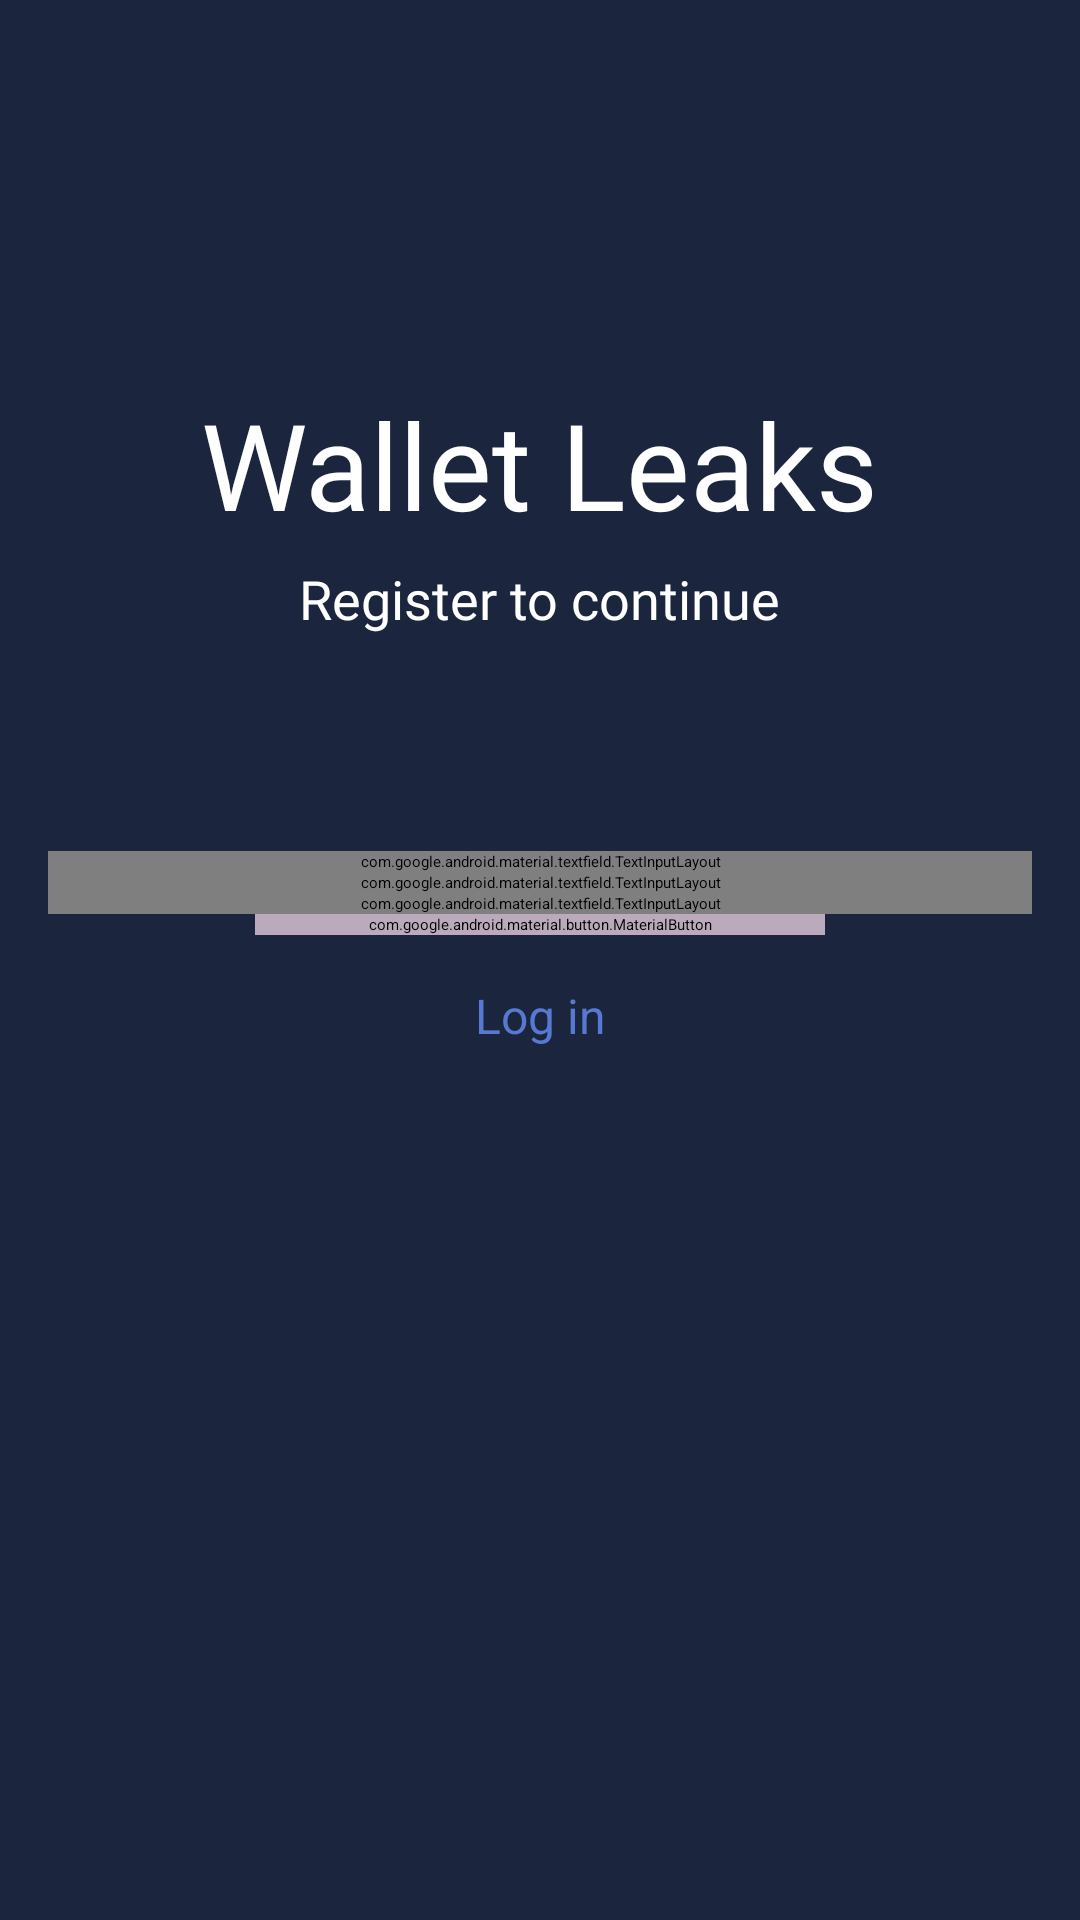

Reconstruct the res/layout file that produces this screen, plus the resources it refers to.
<!-- AndroidManifest.xml: application theme Theme.Splash -->
<!-- res/layout/fragment_sign_up.xml -->
<?xml version="1.0" encoding="utf-8"?>
<androidx.constraintlayout.widget.ConstraintLayout xmlns:android="http://schemas.android.com/apk/res/android"
    xmlns:app="http://schemas.android.com/apk/res-auto"
    xmlns:tools="http://schemas.android.com/tools"
    style="@style/BaseRootStyle"
    android:layout_width="match_parent"
    android:layout_height="match_parent"
    android:paddingHorizontal="16dp"
    tools:context=".presentation.ui.fragments.authentication.signUp.SignUpFragment"
    tools:ignore="MissingConstraints">

    <androidx.constraintlayout.widget.Guideline
        android:id="@+id/gl_cpi_center_text"
        android:layout_width="wrap_content"
        android:layout_height="wrap_content"
        android:orientation="horizontal"
        app:layout_constraintGuide_percent="0.2" />

    <TextView
        android:id="@+id/tv_wellcome"
        android:layout_width="wrap_content"
        android:layout_height="wrap_content"
        android:fontFamily="@font/cofo_sans_medium"
        android:text="@string/app_name"
        android:textColor="@color/white"
        android:textSize="40sp"
        app:layout_constraintEnd_toEndOf="parent"
        app:layout_constraintStart_toStartOf="parent"
        app:layout_constraintTop_toBottomOf="@id/gl_cpi_center_text" />

    <TextView
        android:id="@+id/tv_bottom_welcome"
        android:layout_width="wrap_content"
        android:layout_height="wrap_content"
        android:layout_marginTop="6dp"
        android:fontFamily="@font/roboto_thin"
        android:text="@string/register_to_continue"
        android:textColor="@color/white"
        android:textSize="18sp"
        app:layout_constraintEnd_toEndOf="parent"
        app:layout_constraintStart_toStartOf="parent"
        app:layout_constraintTop_toBottomOf="@id/tv_wellcome" />

    <com.google.android.material.textfield.TextInputLayout
        android:id="@+id/tf_username"
        style="@style/AuthenticationTextInputLayout"
        android:layout_marginTop="72dp"
        android:hint="@string/name"
        app:layout_constraintTop_toBottomOf="@id/tv_bottom_welcome">

        <com.google.android.material.textfield.TextInputEditText
            android:id="@+id/et_username"
            android:layout_width="match_parent"
            android:layout_height="wrap_content"
            android:inputType="textVisiblePassword"
            android:lines="1"
            android:maxLength="12"
            android:textColor="@color/white" />
    </com.google.android.material.textfield.TextInputLayout>

    <com.google.android.material.textfield.TextInputLayout
        android:id="@+id/tf_password"
        style="@style/AuthenticationTextInputLayout"
        android:hint="@string/password"
        app:endIconMode="password_toggle"
        app:layout_constraintTop_toBottomOf="@id/tf_username"
        app:passwordToggleDrawable="@drawable/password_toggle_selector"
        app:passwordToggleEnabled="true">

        <com.google.android.material.textfield.TextInputEditText
            android:id="@+id/et_password"
            style="@style/AuthenticationTextInputEditTextWithPasswordToggling" />
    </com.google.android.material.textfield.TextInputLayout>

    <com.google.android.material.textfield.TextInputLayout
        android:id="@+id/tf_confirm_password"
        style="@style/AuthenticationTextInputLayout"
        android:hint="@string/confirm_password"
        app:endIconMode="password_toggle"
        app:layout_constraintTop_toBottomOf="@id/tf_password"
        app:passwordToggleDrawable="@drawable/password_toggle_selector"
        app:passwordToggleEnabled="true">

        <com.google.android.material.textfield.TextInputEditText
            android:id="@+id/et_confirm_password"
            style="@style/AuthenticationTextInputEditTextWithPasswordToggling" />
    </com.google.android.material.textfield.TextInputLayout>

    <com.google.android.material.button.MaterialButton
        android:id="@+id/btn_sign_up"
        android:layout_width="190dp"
        android:layout_height="wrap_content"
        android:backgroundTint="@color/lola"
        android:fontFamily="@font/roboto"
        android:foreground="?android:attr/actionBarItemBackground"
        android:text="@string/sign_up"
        android:textAllCaps="false"
        android:textSize="16sp"
        app:cornerRadius="14dp"
        app:layout_constraintEnd_toEndOf="parent"
        app:layout_constraintStart_toStartOf="parent"
        app:layout_constraintTop_toBottomOf="@id/tf_confirm_password" />

    <ProgressBar
        android:id="@+id/cpi_sign_up"
        style="@style/BaseProgressBar"
        android:layout_width="20dp"
        android:layout_height="20dp"
        android:layout_marginTop="15dp"
        android:translationZ="100dp"
        app:layout_constraintEnd_toEndOf="parent"
        app:layout_constraintStart_toStartOf="parent"
        app:layout_constraintTop_toTopOf="@id/btn_sign_up" />


    <TextView
        android:id="@+id/tv_log_in"
        android:layout_width="match_parent"
        android:layout_height="wrap_content"
        android:layout_marginTop="16dp"
        android:gravity="center"
        android:text="@string/log_in"
        android:textColor="@color/blue_oyster_cult"
        android:textSize="16sp"
        app:layout_constraintTop_toBottomOf="@id/btn_sign_up" />
</androidx.constraintlayout.widget.ConstraintLayout>
<!-- resources referenced by this layout -->
<resources>
  <color name="blue_oyster_cult">#5779D1</color>
  <color name="lola">#BBAABB</color>
  <color name="white">#FFFFFF</color>
  <!-- drawable password_toggle_selector (drawable) -->
  <?xml version="1.0" encoding="utf-8"?>
  <selector xmlns:android="http://schemas.android.com/apk/res/android">
      <item android:drawable="@drawable/ic_eye_activated" android:state_checked="true" />
      <item android:drawable="@drawable/ic_eye_deactivated" android:state_checked="false" />
  </selector>
  <string name="app_name">Wallet Leaks</string>
  <string name="confirm_password">Confirm password</string>
  <string name="log_in">Log in</string>
  <string name="name">Name</string>
  <string name="password">Password</string>
  <string name="register_to_continue">Register to continue</string>
  <string name="sign_up">Sign Up</string>
  <style name="AuthenticationTextInputEditTextWithPasswordToggling">
          <item name="android:layout_width">match_parent</item>
          <item name="android:layout_height">wrap_content</item>
          <item name="android:inputType">textPassword</item>
          <item name="android:lines">1</item>
          <item name="android:maxLength">16</item>
          <item name="android:textColor">@color/blueSentinel</item>
      </style>
  <style name="AuthenticationTextInputLayout">
          <item name="android:layout_width">match_parent</item>
          <item name="android:layout_height">wrap_content</item>
          <item name="android:textColorHint">@color/shadeOfSlateGray</item>
          <item name="boxBackgroundColor">@color/lightBlue</item>
          <item name="boxStrokeColor">@color/edittext_stroke_color</item>
          <item name="errorEnabled">true</item>
      </style>
  <style name="BaseProgressBar">
          <item name="android:layout_width">30dp</item>
          <item name="android:layout_height">30dp</item>
          <item name="android:indeterminate">true</item>
          <item name="android:indeterminateDrawable">@drawable/ic_progressbar_spinning</item>
          <item name="android:layout_gravity">center</item>
      </style>
  <style name="BaseRootStyle">
          <item name="android:background">@color/lightBlue</item>
      </style>
  <style name="Theme.Splash" parent="Theme.SplashScreen">
          <item name="windowSplashScreenAnimatedIcon">@android:color/transparent</item>
          <item name="windowSplashScreenBackground">@color/lightBlue</item>
          <item name="windowSplashScreenAnimationDuration">0</item>
          <item name="postSplashScreenTheme">@style/Theme.WalletLeaks</item>
          <item name="android:statusBarColor">@color/nero</item>
          <item name="android:windowLightStatusBar">false</item>
          <item name="android:navigationBarColor">@color/navy</item>
      </style>
  <color name="blueSentinel">#505B77</color>
  <color name="shadeOfSlateGray">#737F9D</color>
  <color name="lightBlue">#1B253E</color>
  <style name="Theme.WalletLeaks" parent="Theme.MaterialComponents.Light.NoActionBar">
          
          <item name="colorPrimary">@color/blue</item>
          <item name="colorPrimaryVariant">@color/purple_700</item>
          <item name="colorOnPrimary">@color/white</item>
          
          <item name="colorSecondary">@color/white</item>
          <item name="colorSecondaryVariant">@color/white</item>
          <item name="colorOnSecondary">@color/black</item>
          
          <item name="android:statusBarColor">@color/nero</item>
          <item name="android:windowLightStatusBar">false</item>
          <item name="android:navigationBarColor">@color/navy</item>
          
          <item name="android:forceDarkAllowed" tools:targetApi="q">false</item>
          
      </style>
  <color name="nero">#222222</color>
  <color name="navy">#141C2E</color>
  <color name="blue">#505B77</color>
  <color name="purple_700">#FF3700B3</color>
  <color name="black">#FF000000</color>
</resources>
